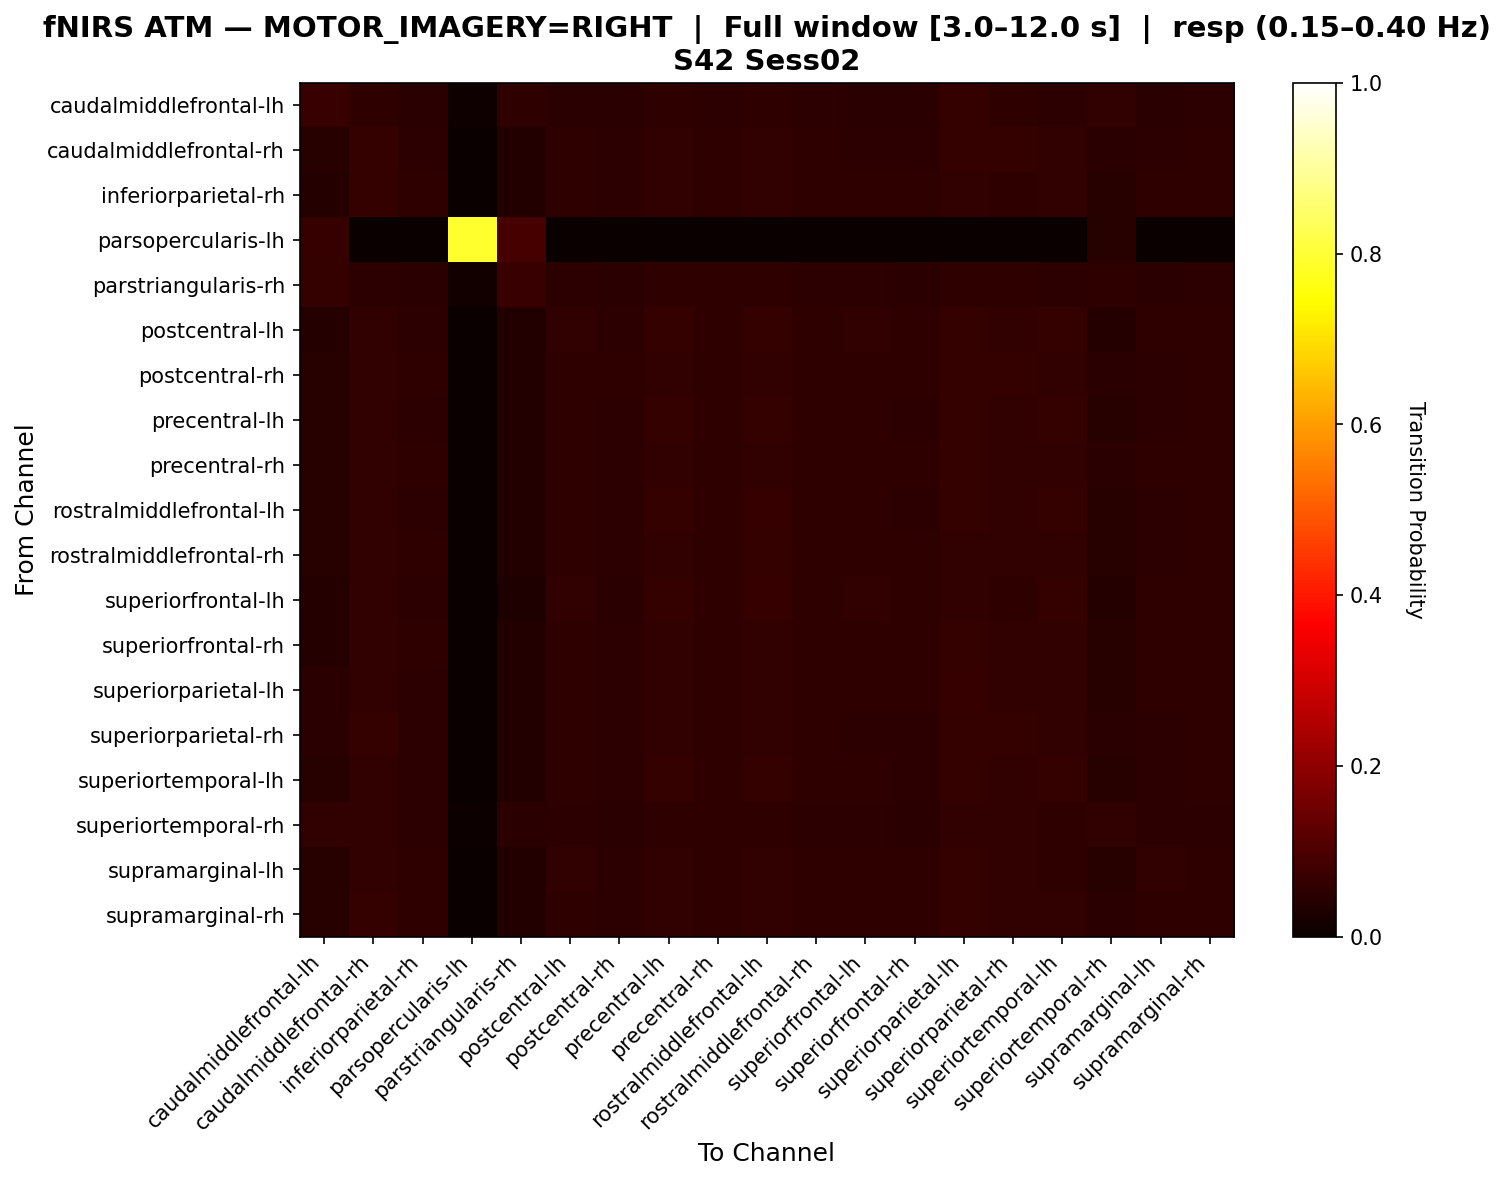

The data file committed next to this chart (first rows):
, caudalmiddlefrontal-lh, caudalmiddlefrontal-rh, inferiorparietal-rh, parsopercularis-lh, parstriangularis-rh, postcentral-lh, postcentral-rh, precentral-lh, precentral-rh, rostralmiddlefrontal-lh, rostralmiddlefrontal-rh, superiorfrontal-lh, superiorfrontal-rh, superiorparietal-lh, superiorparietal-rh, superiortemporal-lh, superiortemporal-rh, supramarginal-lh, supramarginal-rh
caudalmiddlefrontal-lh, 0.07098, 0.05637, 0.0501, 0.01044, 0.05637, 0.0501, 0.04802, 0.05637, 0.05428, 0.05846, 0.05219, 0.0501, 0.04802, 0.06263, 0.05846, 0.05428, 0.06054, 0.0501, 0.05219
caudalmiddlefrontal-rh, 0.04418, 0.06333, 0.05449, 0.0, 0.03682, 0.05596, 0.05449, 0.06038, 0.05744, 0.06038, 0.05596, 0.05449, 0.05449, 0.0648, 0.06333, 0.06186, 0.04713, 0.05449, 0.05596
inferiorparietal-rh, 0.04082, 0.06259, 0.05714, 0.0, 0.03673, 0.0585, 0.05442, 0.06122, 0.0585, 0.05986, 0.05714, 0.05714, 0.05714, 0.05986, 0.0585, 0.05986, 0.0449, 0.05714, 0.0585
parsopercularis-lh, 0.06977, 0.0, 0.0, 0.7907, 0.09302, 0.0, 0.0, 0.0, 0.0, 0.0, 0.0, 0.0, 0.0, 0.0, 0.0, 0.0, 0.04651, 0.0, 0.0
parstriangularis-rh, 0.06366, 0.05339, 0.04928, 0.01232, 0.07392, 0.05133, 0.04928, 0.05544, 0.05544, 0.05544, 0.05339, 0.05133, 0.04928, 0.05749, 0.05749, 0.05339, 0.05749, 0.04928, 0.05133
postcentral-lh, 0.04277, 0.05912, 0.05409, 0.0, 0.03522, 0.06038, 0.05157, 0.06415, 0.0566, 0.06289, 0.0566, 0.05912, 0.05535, 0.06415, 0.05912, 0.06289, 0.04277, 0.05786, 0.05535
postcentral-rh, 0.0458, 0.06107, 0.05496, 0.0, 0.03817, 0.05649, 0.05496, 0.05954, 0.05802, 0.05954, 0.05496, 0.05496, 0.05496, 0.0626, 0.0626, 0.06107, 0.05038, 0.05344, 0.05649
precentral-lh, 0.04435, 0.06183, 0.05376, 0.0, 0.03629, 0.05645, 0.05242, 0.06317, 0.05645, 0.06586, 0.05511, 0.05645, 0.05376, 0.06317, 0.06183, 0.06452, 0.0457, 0.05376, 0.05511
precentral-rh, 0.04513, 0.06206, 0.05501, 0.0, 0.03667, 0.05642, 0.0536, 0.06065, 0.05783, 0.06065, 0.05642, 0.05501, 0.05501, 0.06347, 0.06206, 0.06065, 0.04795, 0.05501, 0.05642
rostralmiddlefrontal-lh, 0.04378, 0.06156, 0.05335, 0.0, 0.03557, 0.05746, 0.05198, 0.0643, 0.05609, 0.06703, 0.05472, 0.05746, 0.05335, 0.06293, 0.06156, 0.06566, 0.04514, 0.05335, 0.05472
rostralmiddlefrontal-rh, 0.04463, 0.06137, 0.05579, 0.0, 0.03766, 0.05718, 0.053, 0.06137, 0.05858, 0.06276, 0.05718, 0.05579, 0.05579, 0.06137, 0.06137, 0.05997, 0.04463, 0.05439, 0.05718
superiorfrontal-lh, 0.04016, 0.06088, 0.0544, 0.0, 0.03497, 0.06088, 0.05052, 0.06606, 0.0557, 0.06736, 0.05699, 0.06088, 0.0557, 0.05959, 0.05699, 0.06477, 0.04275, 0.0557, 0.0557
superiorfrontal-rh, 0.04127, 0.06052, 0.05502, 0.0, 0.03851, 0.05777, 0.05365, 0.06052, 0.05777, 0.05915, 0.0564, 0.0564, 0.0564, 0.06465, 0.0619, 0.0619, 0.04539, 0.0564, 0.0564
superiorparietal-lh, 0.04769, 0.06171, 0.0533, 0.0, 0.03787, 0.0561, 0.05189, 0.06031, 0.0561, 0.06171, 0.0561, 0.0547, 0.0547, 0.06732, 0.06171, 0.06171, 0.04628, 0.0561, 0.0547
superiorparietal-rh, 0.04933, 0.06278, 0.05381, 0.0, 0.03886, 0.05531, 0.05381, 0.05979, 0.0568, 0.06129, 0.05531, 0.05381, 0.05381, 0.06428, 0.06278, 0.06129, 0.04783, 0.05381, 0.05531
superiortemporal-lh, 0.04342, 0.06223, 0.05355, 0.0, 0.03763, 0.05644, 0.0521, 0.06368, 0.05644, 0.06512, 0.05499, 0.05644, 0.05355, 0.06368, 0.06223, 0.06512, 0.04486, 0.05355, 0.05499
superiortemporal-rh, 0.05985, 0.05985, 0.05212, 0.005792, 0.04826, 0.05212, 0.04826, 0.05792, 0.05598, 0.05792, 0.05212, 0.05212, 0.05019, 0.06178, 0.05985, 0.05792, 0.06178, 0.05212, 0.05405
supramarginal-lh, 0.04342, 0.0597, 0.05563, 0.0, 0.03799, 0.0597, 0.05292, 0.06106, 0.05699, 0.0597, 0.05699, 0.05563, 0.05563, 0.06513, 0.0597, 0.05834, 0.04342, 0.06106, 0.05699
supramarginal-rh, 0.0441, 0.06259, 0.05548, 0.0, 0.03698, 0.0569, 0.05405, 0.05974, 0.05832, 0.05974, 0.05548, 0.05548, 0.05548, 0.06259, 0.06117, 0.06117, 0.04836, 0.05548, 0.0569
